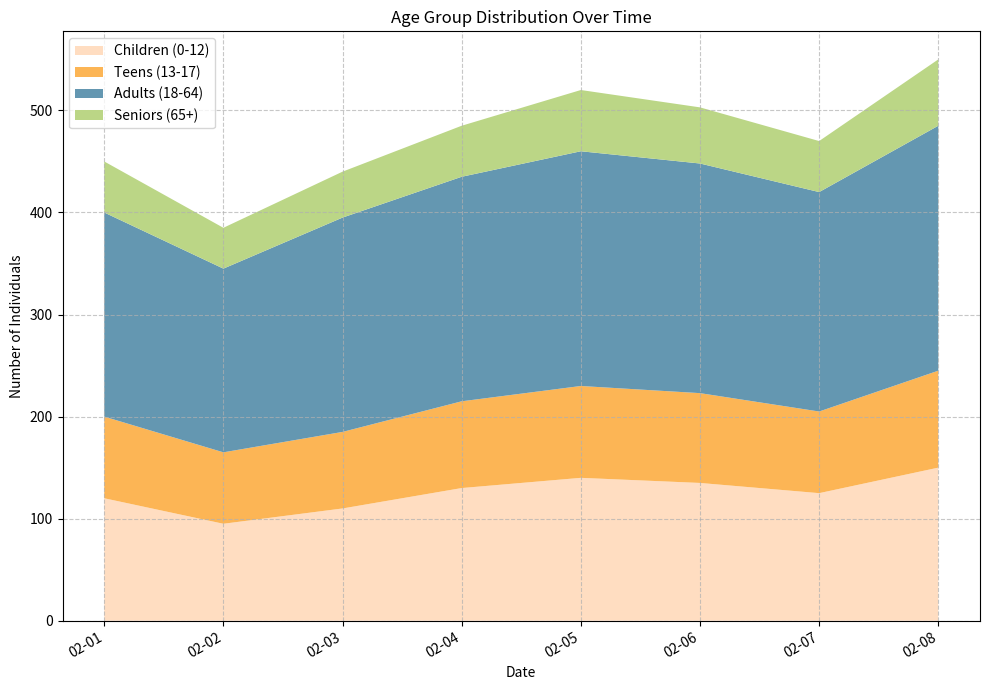

The script that saved this image:

import matplotlib.pyplot as plt
import pandas as pd
from matplotlib.dates import DateFormatter

# Input data
data = [
    {'Date': '2023-02-01', 'Children (0-12)': 120, 'Teens (13-17)': 80, 'Adults (18-64)': 200, 'Seniors (65+)': 50},
    {'Date': '2023-02-02', 'Children (0-12)': 95, 'Teens (13-17)': 70, 'Adults (18-64)': 180, 'Seniors (65+)': 40},
    {'Date': '2023-02-03', 'Children (0-12)': 110, 'Teens (13-17)': 75, 'Adults (18-64)': 210, 'Seniors (65+)': 45},
    {'Date': '2023-02-04', 'Children (0-12)': 130, 'Teens (13-17)': 85, 'Adults (18-64)': 220, 'Seniors (65+)': 50},
    {'Date': '2023-02-05', 'Children (0-12)': 140, 'Teens (13-17)': 90, 'Adults (18-64)': 230, 'Seniors (65+)': 60},
    {'Date': '2023-02-06', 'Children (0-12)': 135, 'Teens (13-17)': 88, 'Adults (18-64)': 225, 'Seniors (65+)': 55},
    {'Date': '2023-02-07', 'Children (0-12)': 125, 'Teens (13-17)': 80, 'Adults (18-64)': 215, 'Seniors (65+)': 50},
    {'Date': '2023-02-08', 'Children (0-12)': 150, 'Teens (13-17)': 95, 'Adults (18-64)': 240, 'Seniors (65+)': 65}
]

# Create DataFrame
df = pd.DataFrame(data)

# Convert 'Date' column to datetime
df['Date'] = pd.to_datetime(df['Date'])

# Sort DataFrame by date (just in case the data is not in order)
df.sort_values('Date', inplace=True)

# Prepare data for the stacked plot
dates = df['Date']
children = df['Children (0-12)']
teens = df['Teens (13-17)']
adults = df['Adults (18-64)']
seniors = df['Seniors (65+)']

# Create the stacked area chart
plt.figure(figsize=(10, 7))
plt.stackplot(dates, children, teens, adults, seniors, 
              labels=['Children (0-12)', 'Teens (13-17)', 'Adults (18-64)', 'Seniors (65+)'], 
              colors=['#FFDDC1', '#FCB555', '#6497B1', '#BBD686'])

# Customize the format of the dates in the x-axis
date_form = DateFormatter("%m-%d")
plt.gca().xaxis.set_major_formatter(date_form)

# Adding the title and labels for the axes
plt.title('Age Group Distribution Over Time')
plt.xlabel('Date')
plt.ylabel('Number of Individuals')

# Add a legend to identify which colors represent which age group
plt.legend(loc='upper left')

# Additional style customization
plt.grid(True, linestyle='--', alpha=0.7)

# Rotate and align the tick labels so they look better
plt.gcf().autofmt_xdate()

# Display the plot
plt.tight_layout()
plt.show()
